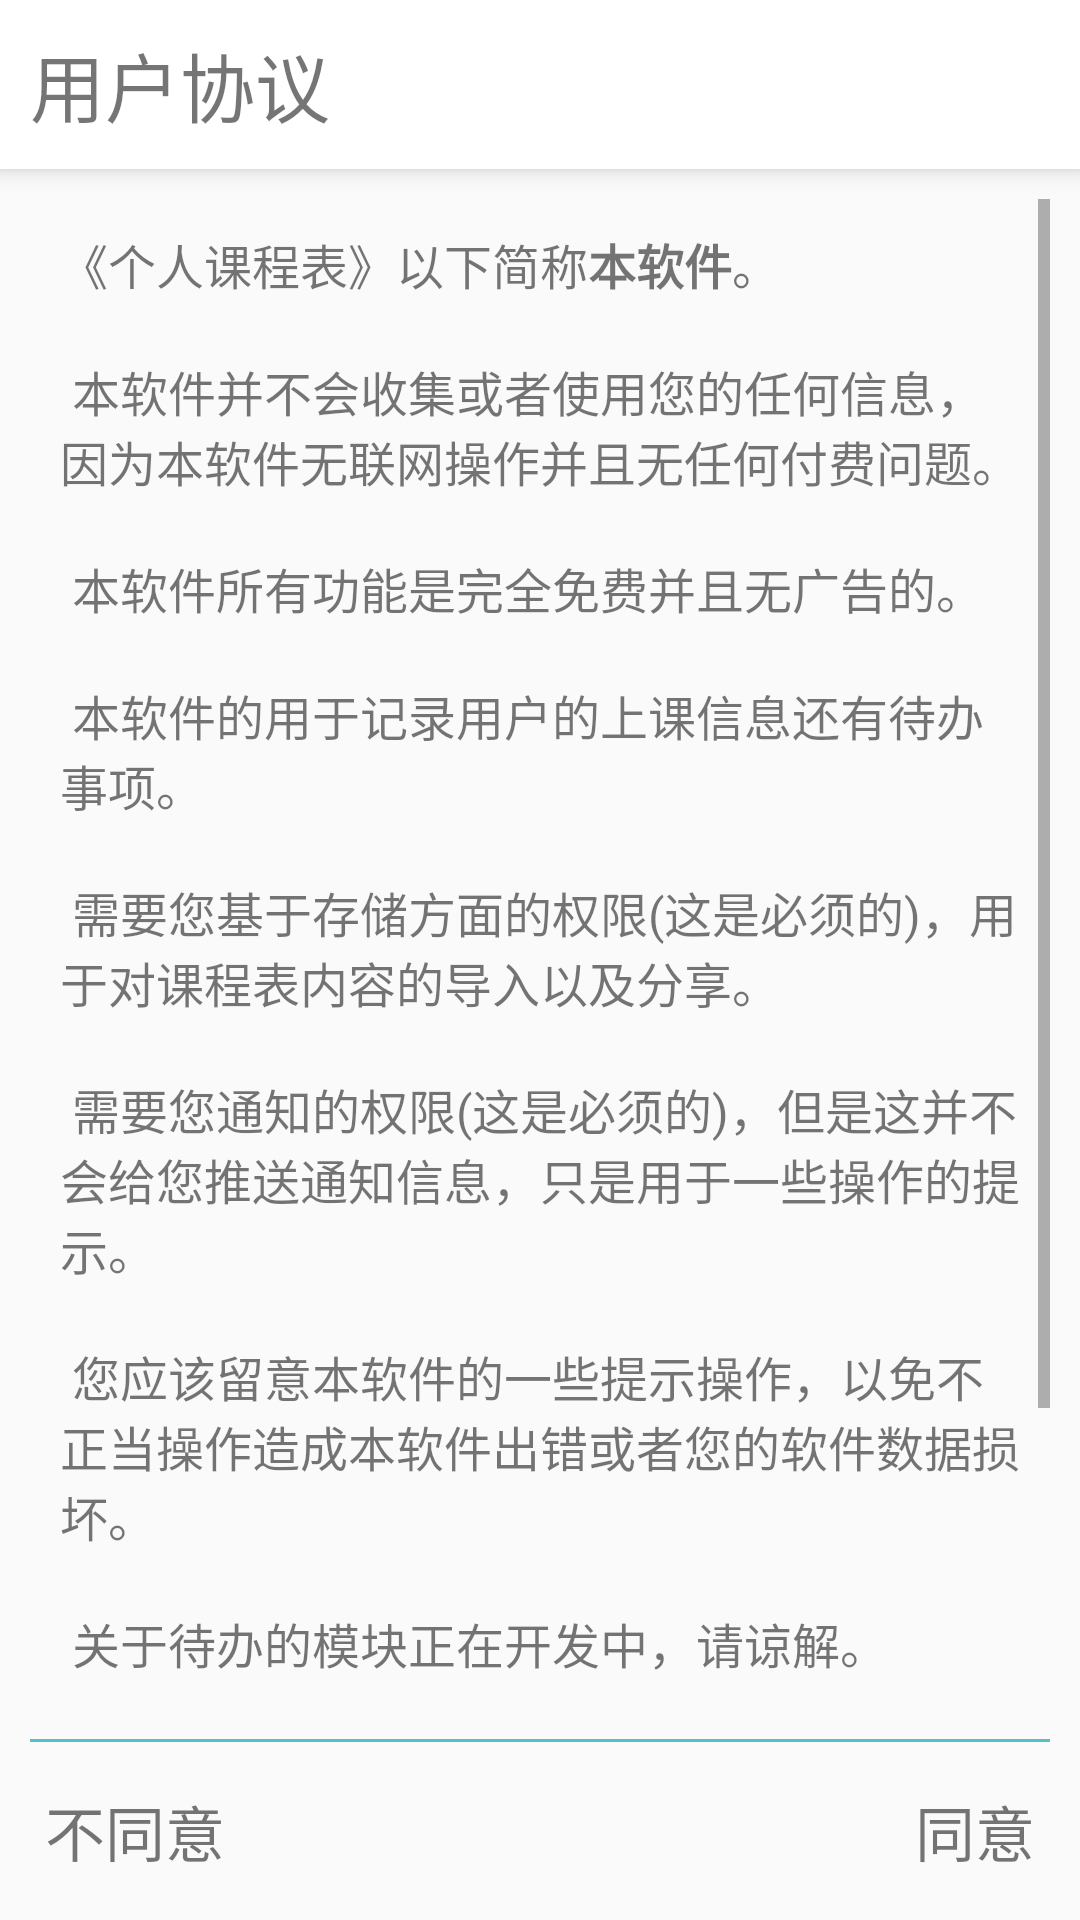

This screen was rendered from an Android layout file. Write that file and the resources it references.
<!-- AndroidManifest.xml: application theme Theme.Calendar -->
<!-- res/layout/private_dialog.xml -->
<?xml version="1.0" encoding="utf-8"?>
<LinearLayout xmlns:android="http://schemas.android.com/apk/res/android"
    android:orientation="vertical"
    android:layout_width="match_parent"
    android:layout_height="match_parent">

    <TextView
        android:layout_width="match_parent"
        android:layout_height="wrap_content"
        android:text="用户协议"
        android:paddingHorizontal="10dp"
        android:paddingVertical="10dp"
        android:background="@color/white"
        android:layout_marginBottom="10dp"
        android:textSize="25sp"
        android:elevation="5dp"/>
    <ScrollView
        android:paddingHorizontal="10dp"
        android:layout_width="match_parent"
        android:layout_height="match_parent"
        android:layout_weight="1">
        <TextView
            android:padding="10dp"
            android:textSize="16sp"
            android:layout_width="match_parent"
            android:layout_height="wrap_content"
            android:text="@string/private_content"/>
    </ScrollView>
    <LinearLayout
        android:layout_width="match_parent"
        android:layout_height="1dp"
        android:layout_marginHorizontal="10dp"
        android:background="@color/con_back"/>
    <LinearLayout
        android:layout_width="match_parent"
        android:layout_height="wrap_content"
        android:orientation="horizontal">
        <TextView
            android:layout_margin="5dp"
            android:id="@+id/refuse"
            android:layout_width="wrap_content"
            android:layout_height="wrap_content"
            android:text="不同意"
            android:clickable="true"
            android:foreground="?selectableItemBackground"
            android:textSize="20sp"
            android:padding="10dp"/>
        <LinearLayout
            android:layout_width="match_parent"
            android:layout_height="match_parent"
            android:orientation="horizontal"
            android:gravity="right">
            <TextView
                android:layout_margin="5dp"
                android:layout_width="wrap_content"
                android:layout_height="wrap_content"
                android:text="同意"
                android:id="@+id/allow"
                android:clickable="true"
                android:foreground="?selectableItemBackground"
                android:textSize="20sp"
                android:padding="10dp"/>
        </LinearLayout>
    </LinearLayout>
</LinearLayout>
<!-- resources referenced by this layout -->
<resources>
  <color name="con_back">#56C0CA</color>
  <color name="white">#FFFFFFFF</color>
  <string name="private_content">
          《个人课程表》以下简称<b>本软件</b>。\n\n
          本软件并不会收集或者使用您的任何信息，因为本软件无联网操作并且无任何付费问题。\n\n
          本软件所有功能是完全免费并且无广告的。\n\n
          本软件的用于记录用户的上课信息还有待办事项。\n\n
          需要您基于存储方面的权限(这是必须的)，用于对课程表内容的导入以及分享。\n\n
          需要您通知的权限(这是必须的)，但是这并不会给您推送通知信息，只是用于一些操作的提示。\n\n
          您应该留意本软件的一些提示操作，以免不正当操作造成本软件出错或者您的软件数据损坏。\n\n
          关于待办的模块正在开发中，请谅解。\n\n
          若您以不正当的操作造成您的数据丢失，开发者方面无法向您做出维护。\n\n
          若您有问题需要帮助或者解答，请在关于软件中联系开发者进行沟通。\n
      </string>
  <style name="Theme.Calendar" parent="Theme.MaterialComponents.Light.DarkActionBar.Bridge">
          
          <item name="colorPrimary">@color/purple_500</item>
          <item name="colorPrimaryVariant">@color/purple_700</item>
          <item name="colorOnPrimary">@color/white</item>
          
          <item name="colorSecondary">@color/teal_200</item>
          <item name="colorSecondaryVariant">@color/teal_700</item>
          <item name="colorOnSecondary">@color/black</item>
          
          <item name="android:statusBarColor" tools:targetApi="l">?attr/colorPrimaryVariant</item>
          
      </style>
  <color name="purple_500">#4DBCBD</color>
  <color name="purple_700">#4DBCBD</color>
  <color name="teal_200">#56C0CA</color>
  <color name="teal_700">#FF018786</color>
  <color name="black">#FF000000</color>
</resources>
